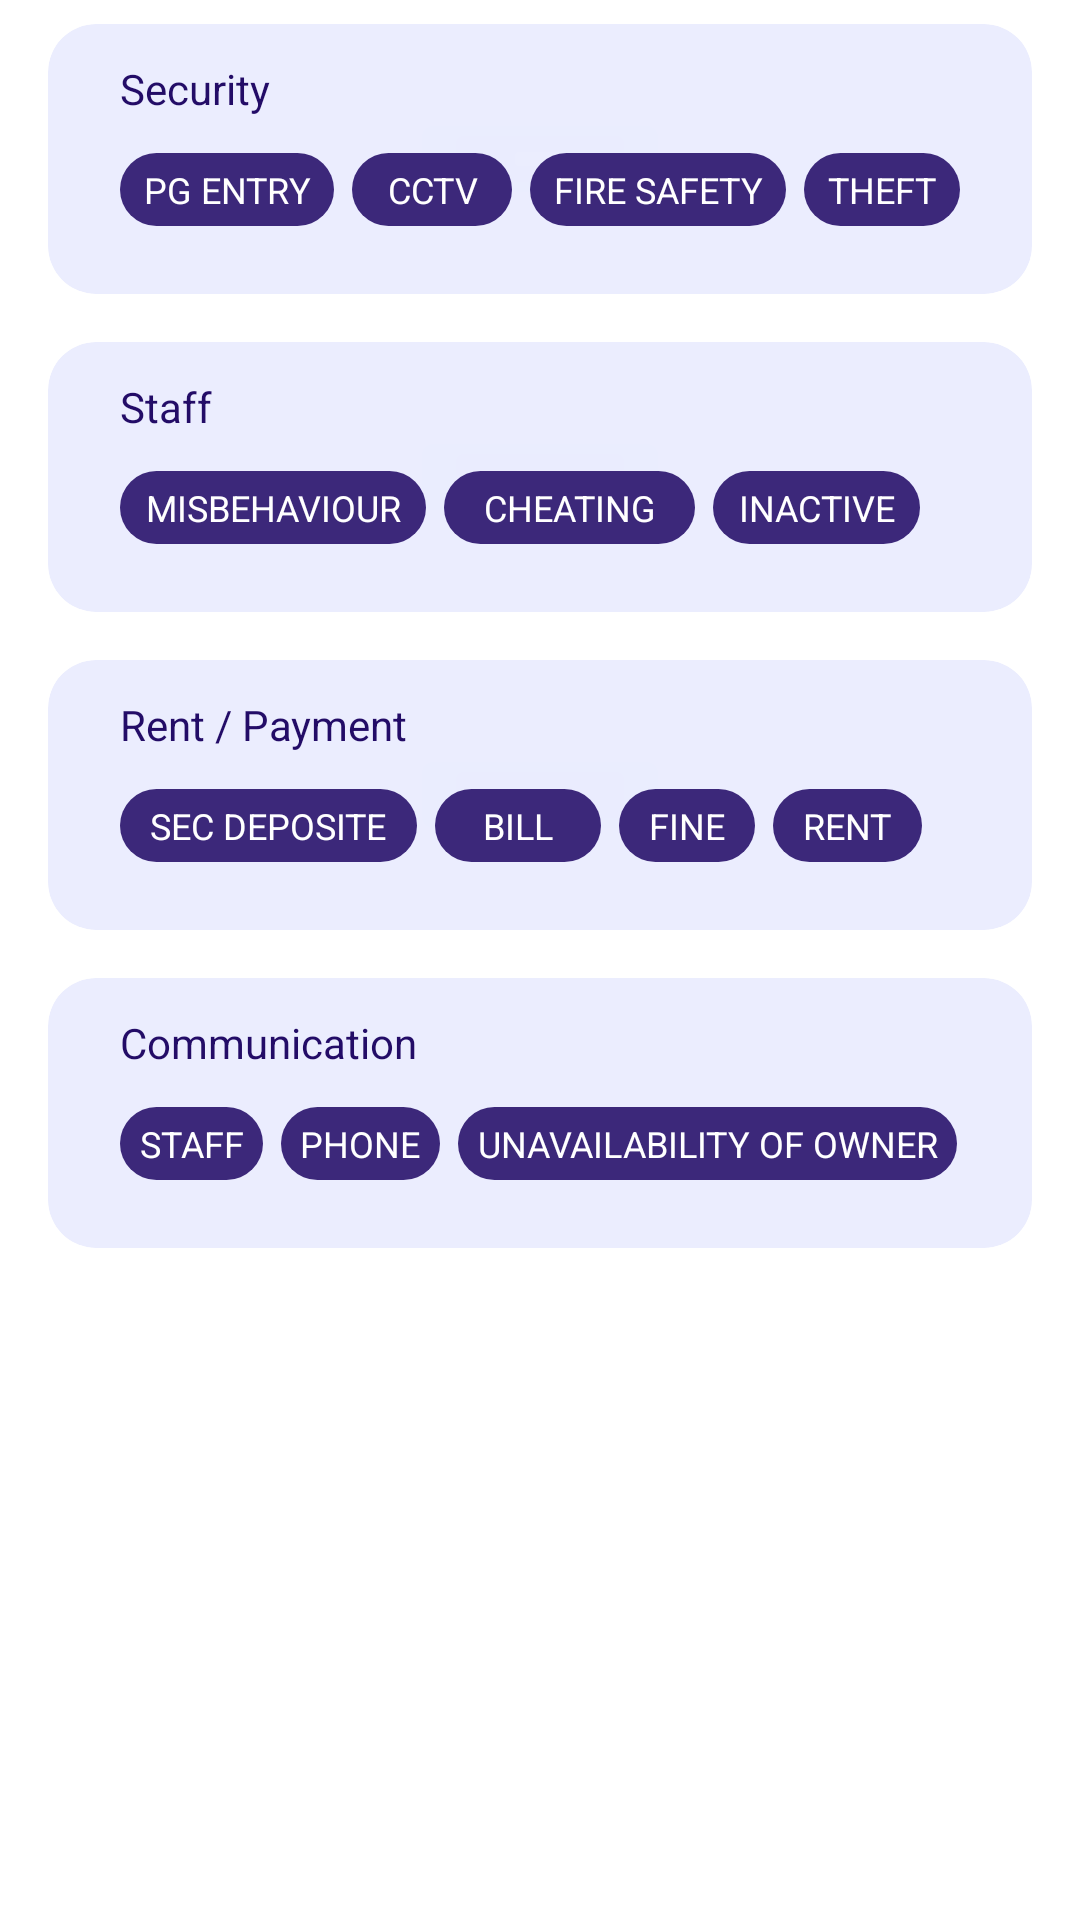

Here is an Android app screen rendered from its layout file. Give the layout XML and the strings, colors and styles it references.
<!-- AndroidManifest.xml: application theme Theme.TenatApp -->
<!-- res/layout/fragment_security_section.xml -->
<?xml version="1.0" encoding="utf-8"?>
<ScrollView
    xmlns:android="http://schemas.android.com/apk/res/android"
    xmlns:tools="http://schemas.android.com/tools"
    android:layout_width="match_parent"
    android:layout_height="match_parent"
    xmlns:app="http://schemas.android.com/apk/res-auto"
    tools:context=".complaints_section.SecuritySectionFragment">

    <androidx.constraintlayout.widget.ConstraintLayout
        android:layout_width="match_parent"
        android:layout_height="wrap_content">

    <LinearLayout
        android:layout_width="match_parent"
        android:layout_height="wrap_content"
        android:orientation="vertical"
        app:layout_constraintTop_toTopOf="parent"
        app:layout_constraintStart_toStartOf="parent"
        app:layout_constraintEnd_toEndOf="parent">

        <com.google.android.material.card.MaterialCardView
            android:id="@+id/security_mCard_view"
            style="@style/material_card_view"
            android:layout_height="90dp"
            app:cardElevation="2dp"
            android:outlineAmbientShadowColor="@color/light_shade_gray_color"
            app:cardBackgroundColor="@color/light_shade_gray_color">


            <androidx.constraintlayout.widget.ConstraintLayout
                style="@style/constraint_layout">

                <com.google.android.material.textview.MaterialTextView
                    android:id="@+id/tv_security"
                    style="@style/food_section_heading_txt_view"
                    android:text="@string/security"
                    app:layout_constraintTop_toTopOf="parent"
                    app:layout_constraintStart_toStartOf="parent"/>

                <LinearLayout
                    style="@style/linear_layout"
                    android:layout_height="wrap_content"
                    app:layout_constraintTop_toBottomOf="@+id/tv_security"
                    app:layout_constraintStart_toStartOf="parent"
                    app:layout_constraintEnd_toEndOf="parent">
                    <com.google.android.material.textview.MaterialTextView
                        android:id="@+id/tv_pg_entry"
                        style="@style/food_section_txt_view"
                        android:text="@string/pg_entry"
                        android:layout_marginStart="0dp"
                        android:background="@drawable/shape"/>
                    <com.google.android.material.textview.MaterialTextView
                        android:id="@+id/tv_cctv"
                        style="@style/food_section_txt_view"
                        android:layout_weight="2"
                        android:text="@string/cctv"
                        android:background="@drawable/shape"/>
                    <com.google.android.material.textview.MaterialTextView
                        android:id="@+id/tv_fire_safety"
                        style="@style/food_section_txt_view"
                        android:text="@string/fire_safety"
                        android:background="@drawable/shape"/>
                    <com.google.android.material.textview.MaterialTextView
                        android:id="@+id/tv_theft"
                        style="@style/food_section_txt_view"
                        android:text="@string/theft"
                        android:background="@drawable/shape"/>
                </LinearLayout>
            </androidx.constraintlayout.widget.ConstraintLayout>
        </com.google.android.material.card.MaterialCardView>
        <com.google.android.material.card.MaterialCardView
            android:id="@+id/bedroom_mCard_view"
            style="@style/material_card_view"
            android:layout_height="90dp"
            app:cardElevation="2dp"
            android:layout_marginTop="16dp"
            android:outlineAmbientShadowColor="@color/light_shade_gray_color"
            app:cardBackgroundColor="@color/light_shade_gray_color">


            <androidx.constraintlayout.widget.ConstraintLayout
                style="@style/constraint_layout">

                <com.google.android.material.textview.MaterialTextView
                    android:id="@+id/tv_staff"
                    style="@style/food_section_heading_txt_view"
                    android:text="@string/Staff"
                    app:layout_constraintTop_toTopOf="parent"
                    app:layout_constraintStart_toStartOf="parent"/>

                <LinearLayout
                    style="@style/linear_layout"
                    android:layout_height="wrap_content"
                    app:layout_constraintTop_toBottomOf="@+id/tv_staff"
                    app:layout_constraintStart_toStartOf="parent"
                    app:layout_constraintEnd_toEndOf="parent">
                    <com.google.android.material.textview.MaterialTextView
                        android:id="@+id/tv_misbehaviour"
                        style="@style/food_section_txt_view"
                        android:text="@string/misbehaviour"
                        android:layout_marginStart="0dp"
                        android:background="@drawable/shape"/>
                    <com.google.android.material.textview.MaterialTextView
                        android:id="@+id/tv_cheating"
                        style="@style/food_section_txt_view"
                        android:layout_weight="2"
                        android:text="@string/cheating"
                        android:background="@drawable/shape"/>
                    <com.google.android.material.textview.MaterialTextView
                        android:id="@+id/tv_inactive"
                        style="@style/food_section_txt_view"
                        android:text="@string/inactive"
                        android:background="@drawable/shape"/>
                </LinearLayout>
            </androidx.constraintlayout.widget.ConstraintLayout>
        </com.google.android.material.card.MaterialCardView>
        <com.google.android.material.card.MaterialCardView
            android:id="@+id/bedroom_mCard_view4"
            style="@style/material_card_view"
            android:layout_height="90dp"
            app:cardElevation="2dp"
            android:layout_marginTop="16dp"
            android:outlineAmbientShadowColor="@color/light_shade_gray_color"
            app:cardBackgroundColor="@color/light_shade_gray_color">


            <androidx.constraintlayout.widget.ConstraintLayout
                style="@style/constraint_layout">

                <com.google.android.material.textview.MaterialTextView
                    android:id="@+id/tv_rent_payment"
                    style="@style/food_section_heading_txt_view"
                    android:text="@string/rent"
                    app:layout_constraintTop_toTopOf="parent"
                    app:layout_constraintStart_toStartOf="parent"/>

                <LinearLayout
                    style="@style/linear_layout"
                    android:layout_height="wrap_content"
                    app:layout_constraintTop_toBottomOf="@+id/tv_rent_payment"
                    app:layout_constraintStart_toStartOf="parent"
                    app:layout_constraintEnd_toEndOf="parent">
                    <com.google.android.material.textview.MaterialTextView
                        android:id="@+id/tv_sec_deposite"
                        style="@style/food_section_txt_view"
                        android:text="@string/sec_deposite"
                        android:layout_marginStart="0dp"
                        android:background="@drawable/shape"/>
                    <com.google.android.material.textview.MaterialTextView
                        android:id="@+id/tv_bill"
                        style="@style/food_section_txt_view"
                        android:layout_weight="2"
                        android:text="@string/bill"
                        android:background="@drawable/shape"/>
                    <com.google.android.material.textview.MaterialTextView
                        android:id="@+id/tv_fine"
                        style="@style/food_section_txt_view"
                        android:text="@string/fine"
                        android:background="@drawable/shape"/>
                    <com.google.android.material.textview.MaterialTextView
                        android:id="@+id/tv_rent"
                        style="@style/food_section_txt_view"
                        android:text="RENT"
                        android:background="@drawable/shape"/>
                </LinearLayout>
            </androidx.constraintlayout.widget.ConstraintLayout>
        </com.google.android.material.card.MaterialCardView>
        <com.google.android.material.card.MaterialCardView
            android:id="@+id/bedroom_mCard_view2"
            style="@style/material_card_view"
            android:layout_height="90dp"
            app:cardElevation="2dp"
            app:cardPreventCornerOverlap="false"
            android:layout_marginTop="16dp"
            app:cardBackgroundColor="@color/light_shade_gray_color">


            <androidx.constraintlayout.widget.ConstraintLayout
                style="@style/constraint_layout">

                <com.google.android.material.textview.MaterialTextView
                    android:id="@+id/tv_communication"
                    style="@style/food_section_heading_txt_view"
                    android:text="@string/communication"
                    app:layout_constraintTop_toTopOf="parent"
                    app:layout_constraintStart_toStartOf="parent"/>

                <LinearLayout
                    style="@style/linear_layout"
                    android:layout_height="wrap_content"
                    app:layout_constraintTop_toBottomOf="@+id/tv_communication"
                    app:layout_constraintStart_toStartOf="parent"
                    app:layout_constraintEnd_toEndOf="parent">
                    <com.google.android.material.textview.MaterialTextView
                        android:id="@+id/tv_staff2"
                        style="@style/food_section_txt_view"
                        android:text="@string/staff"
                        android:layout_marginStart="0dp"
                        android:background="@drawable/shape"/>
                    <com.google.android.material.textview.MaterialTextView
                        android:id="@+id/tv_phone"
                        style="@style/food_section_txt_view"
                        android:text="@string/phone"
                        android:background="@drawable/shape"/>
                    <com.google.android.material.textview.MaterialTextView
                        android:id="@+id/tv_unavailable"
                        style="@style/food_section_txt_view"
                        android:text="@string/unavailability_of_owner"
                        android:background="@drawable/shape"/>
                </LinearLayout>
            </androidx.constraintlayout.widget.ConstraintLayout>
        </com.google.android.material.card.MaterialCardView>
    </LinearLayout>
    </androidx.constraintlayout.widget.ConstraintLayout>
</ScrollView>
<!-- resources referenced by this layout -->
<resources>
  <color name="light_shade_gray_color">#80D8DCFD</color>
  <!-- drawable shape (drawable) -->
  <shape xmlns:android="http://schemas.android.com/apk/res/android">
      <corners android:radius="16dp"/>
  
      <solid
          android:layout_width="wrap_content"
          android:color="@color/lightest_blue_color"/>
  </shape>
  <string name="Staff">Staff</string>
  <string name="bill">BILL</string>
  <string name="cctv">CCTV</string>
  <string name="cheating">CHEATING</string>
  <string name="communication">Communication</string>
  <string name="fine">FINE</string>
  <string name="fire_safety">FIRE SAFETY</string>
  <string name="inactive">INACTIVE</string>
  <string name="misbehaviour">MISBEHAVIOUR</string>
  <string name="pg_entry">PG ENTRY</string>
  <string name="phone">PHONE</string>
  <string name="rent">Rent / Payment</string>
  <string name="sec_deposite">SEC DEPOSITE</string>
  <string name="security">Security</string>
  <string name="staff">STAFF</string>
  <string name="theft">THEFT</string>
  <string name="unavailability_of_owner">UNAVAILABILITY OF OWNER</string>
  <style name="constraint_layout" parent="Widget.AppCompat.Light.ActionMode.Inverse">
          <item name="android:layout_width">match_parent</item>
          <item name="android:layout_height">wrap_content</item>
          <item name="android:layout_marginStart">24dp</item>
          <item name="android:layout_marginTop">12dp</item>
      </style>
  <style name="food_section_heading_txt_view" parent="Widget.MaterialComponents.TextView">
          <item name="android:layout_width">wrap_content</item>
          <item name="android:layout_height">wrap_content</item>
          <item name="android:textColor">@color/blue</item>
      </style>
  <style name="linear_layout" parent="TextAppearance.AppCompat.Small.Inverse">
          <item name="android:layout_width">match_parent</item>
          <item name="android:layout_height">wrap_content</item>
          <item name="android:weightSum">8</item>
          <item name="android:orientation">horizontal</item>
      </style>
  <style name="material_card_view" parent="Widget.MaterialComponents.CardView">
          <item name="android:layout_width">match_parent</item>
          <item name="android:layout_height">130dp</item>
          <item name="cardBackgroundColor">@color/light_green</item>
          <item name="android:animateLayoutChanges">true</item>
          <item name="cardCornerRadius">16dp</item>
          <item name="cardElevation">2dp</item>
          <item name="cardPreventCornerOverlap">false</item>
          <item name="android:layout_marginStart">16dp</item>
          <item name="android:layout_marginEnd">16dp</item>
          <item name="android:layout_marginTop">8dp</item>
      </style>
  <style name="Theme.TenatApp" parent="Theme.MaterialComponents.DayNight.NoActionBar">
          
          <item name="colorPrimary">@color/purple_500</item>
          <item name="colorPrimaryVariant">@color/white</item>
          <item name="colorOnPrimary">@color/white</item>
          
          <item name="colorSecondary">@color/teal_200</item>
          <item name="colorSecondaryVariant">@color/teal_700</item>
          <item name="colorOnSecondary">@color/black</item>
          
          <item name="android:statusBarColor" tools:targetApi="l">?attr/colorPrimaryVariant</item>
          
          <item name="android:windowLightStatusBar" tools:targetApi="m">true</item>
  
      </style>
  <color name="lightest_blue_color">#3C287A</color>
  <color name="blue">#230C67</color>
  <color name="white">#FFFFFFFF</color>
  <color name="light_green">#66D5FF79</color>
  <color name="purple_500">#FF6200EE</color>
  <color name="teal_200">#FF03DAC5</color>
  <color name="teal_700">#FF018786</color>
  <color name="black">#FF000000</color>
</resources>
